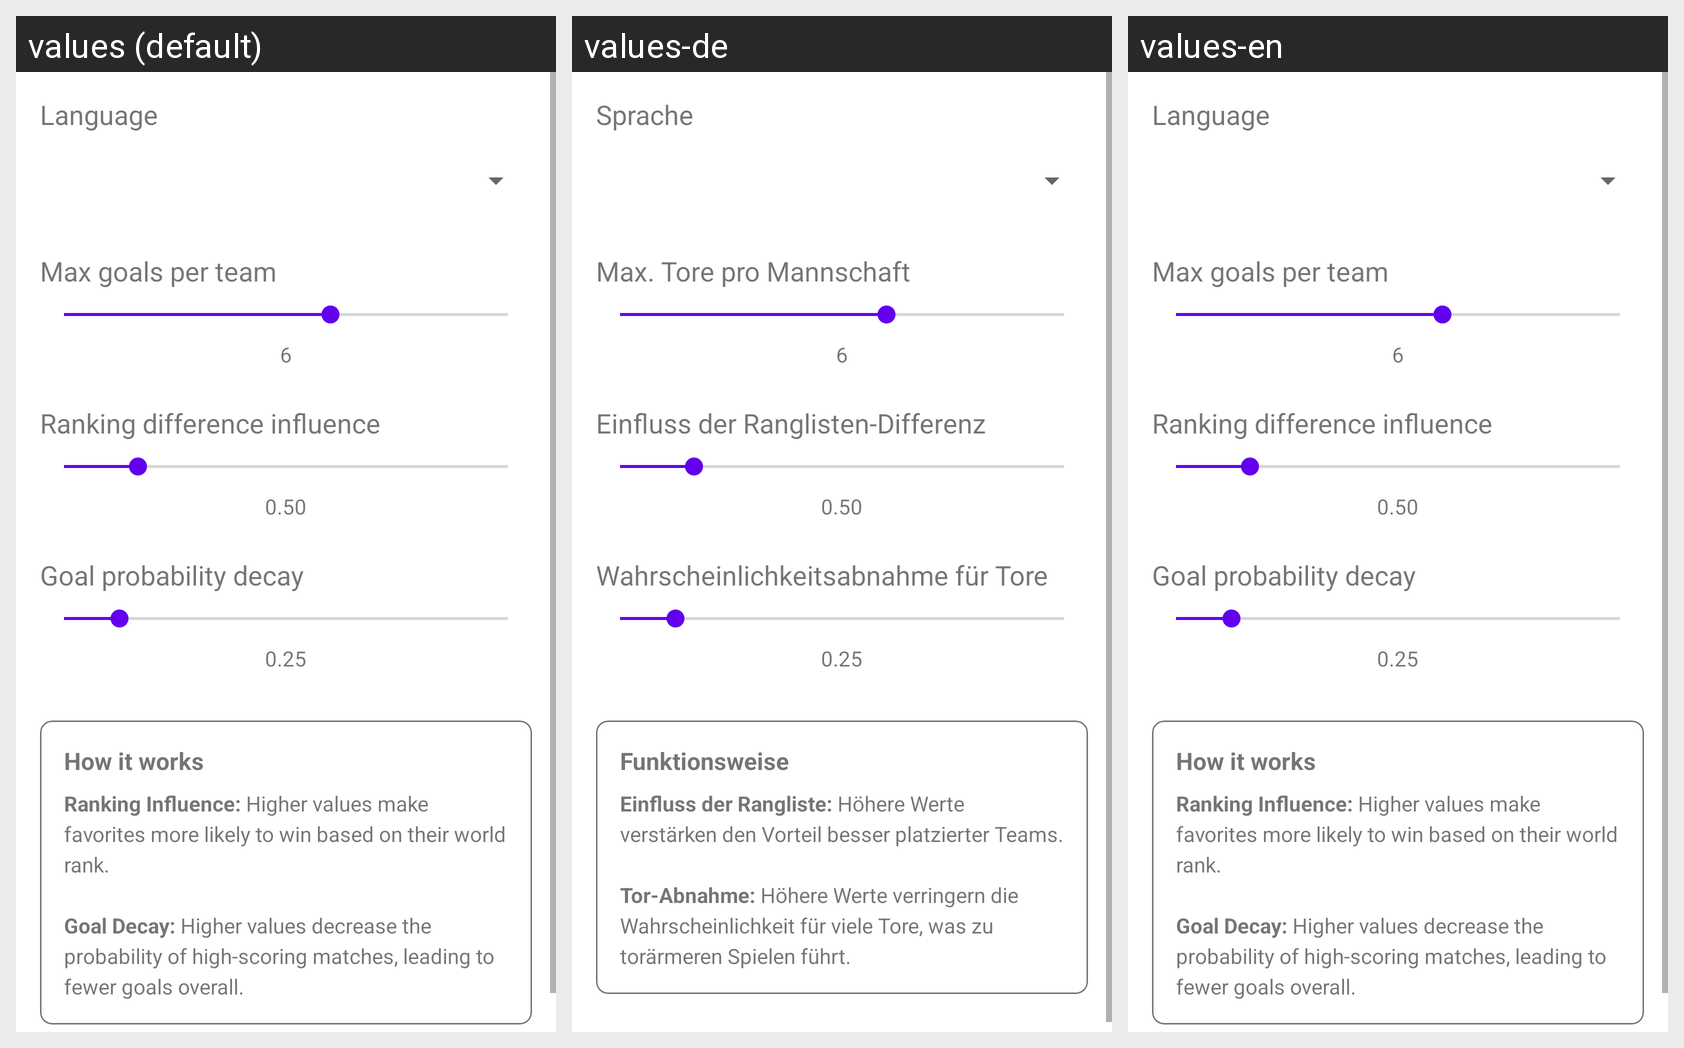

Locale-by-locale string values for the Android screen shown in this grid:
Android screen res/layout/fragment_settings.xml rendered under 3 locales, left to right: values (default), values-de, values-en. Device: Nexus 5 (rendered at 1080×1920; each locale shown at half size, 540×960, under a caption strip naming it); theme Theme.RandomSoccerPredictor.
Strings drawn on this screen, with the default value and each locale's value (text and hints the layout hard-codes, and strings that could not be matched under every locale, appear in the picture but are not listed):

settings_language_label
  values: Language
  values-de: Sprache
  values-en: Language

settings_max_goals_label
  values: Max goals per team
  values-de: Max. Tore pro Mannschaft
  values-en: Max goals per team  [not translated; the default value is used]

settings_ranking_influence_label
  values: Ranking difference influence
  values-de: Einfluss der Ranglisten-Differenz
  values-en: Ranking difference influence  [not translated; the default value is used]

settings_goal_decay_label
  values: Goal probability decay
  values-de: Wahrscheinlichkeitsabnahme für Tore
  values-en: Goal probability decay  [not translated; the default value is used]

settings_hint_title
  values: How it works
  values-de: Funktionsweise
  values-en: How it works  [not translated; the default value is used]

settings_hint_content
  values: Ranking Influence: Higher values make favorites more likely to win based on their world rank.
      
      Goal Decay: Higher values decrease the probability of high-scoring matches, leading to fewer goals overall.
  values-de: Einfluss der Rangliste: Höhere Werte verstärken den Vorteil besser platzierter Teams.
      
      Tor-Abnahme: Höhere Werte verringern die Wahrscheinlichkeit für viele Tore, was zu torärmeren Spielen führt.
  values-en: Ranking Influence: Higher values make favorites more likely to win based on their world rank.
      
      Goal Decay: Higher values decrease the probability of high-scoring matches, leading to fewer goals overall.  [not translated; the default value is used]
